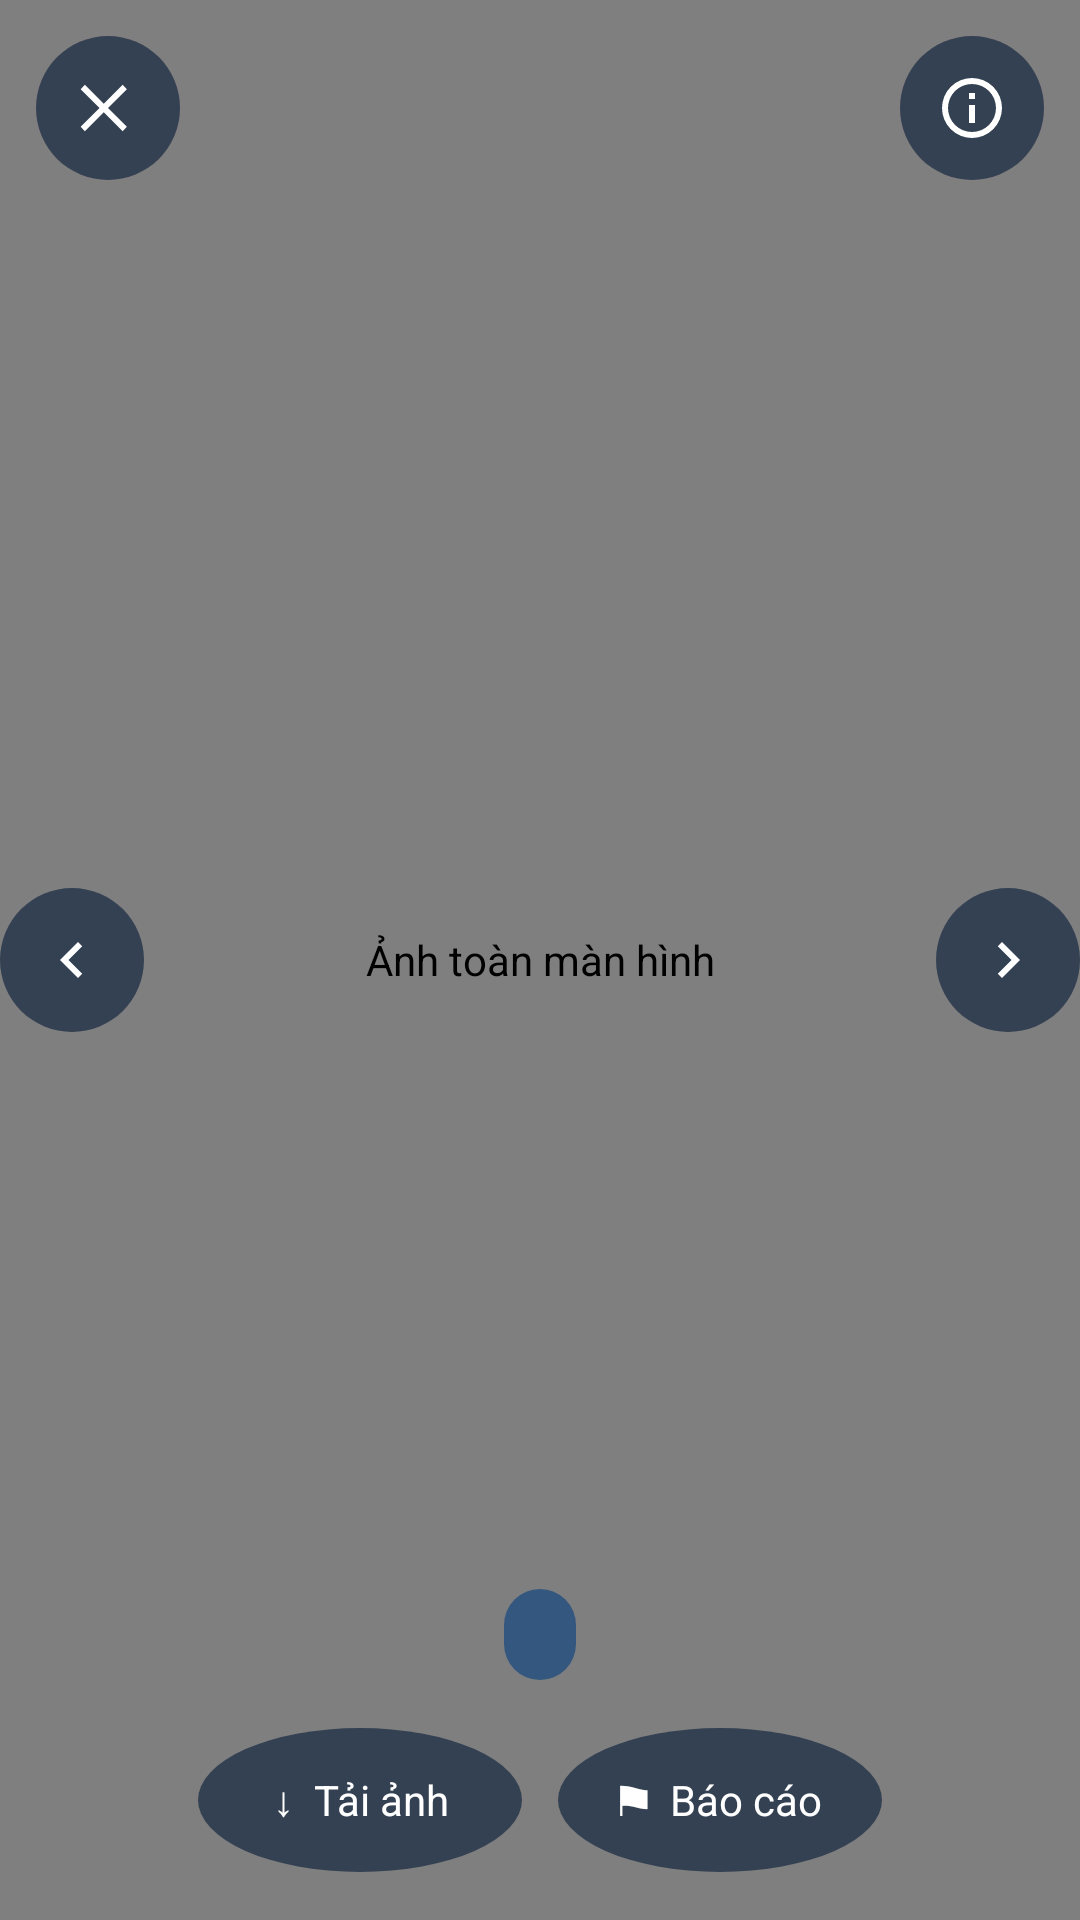

This screen was rendered from an Android layout file. Write that file and the resources it references.
<!-- AndroidManifest.xml: activity theme Theme.AppCompat.NoActionBar -->
<!-- res/layout/activity_photo_viewer.xml -->
<?xml version="1.0" encoding="utf-8"?>
<FrameLayout xmlns:android="http://schemas.android.com/apk/res/android"
    android:layout_width="match_parent" android:layout_height="match_parent" android:background="#FF000000">
    <com.example.myapplication.view.ZoomDismissImageView android:id="@+id/zoomPhoto" android:layout_width="match_parent" android:layout_height="match_parent" android:contentDescription="Ảnh toàn màn hình" />
    <ImageButton android:id="@+id/btnCloseViewer" android:layout_width="48dp" android:layout_height="48dp" android:layout_gravity="top|start" android:layout_margin="12dp" android:background="@drawable/bg_photo_nav" android:contentDescription="Đóng xem ảnh" android:padding="14dp" android:src="@drawable/ic_close_white_24" />
    <ImageButton android:id="@+id/btnPhotoInfo" android:layout_width="48dp" android:layout_height="48dp" android:layout_gravity="top|end" android:layout_margin="12dp" android:background="@drawable/bg_photo_nav" android:contentDescription="Xem thông số ảnh" android:padding="14dp" android:src="@drawable/ic_info_white_24" />
    <ImageButton android:id="@+id/btnViewerPrevious" android:layout_width="48dp" android:layout_height="48dp" android:layout_gravity="center_vertical|start" android:background="@drawable/bg_photo_nav" android:contentDescription="Ảnh trước" android:padding="15dp" android:src="@drawable/ic_chevron_left_white_24" />
    <ImageButton android:id="@+id/btnViewerNext" android:layout_width="48dp" android:layout_height="48dp" android:layout_gravity="center_vertical|end" android:background="@drawable/bg_photo_nav" android:contentDescription="Ảnh tiếp theo" android:padding="15dp" android:src="@drawable/ic_chevron_right_white_24" />
    <TextView android:id="@+id/tvViewerDots" android:layout_width="wrap_content" android:layout_height="wrap_content" android:layout_gravity="bottom|center_horizontal" android:layout_marginBottom="80dp" android:background="@drawable/bg_admin_status" android:paddingHorizontal="12dp" android:paddingVertical="7dp" android:textColor="@color/white" android:textSize="12sp" />
    <LinearLayout android:layout_width="wrap_content" android:layout_height="wrap_content" android:layout_gravity="bottom|center_horizontal" android:layout_marginBottom="16dp" android:orientation="horizontal">
        <TextView android:id="@+id/btnViewerDownload" android:layout_width="wrap_content" android:layout_height="48dp" android:layout_marginEnd="12dp" android:background="@drawable/bg_photo_nav" android:clickable="true" android:focusable="true" android:gravity="center" android:minWidth="108dp" android:paddingHorizontal="14dp" android:text="↓  Tải ảnh" android:textColor="@color/white" android:textSize="14sp" android:contentDescription="Tải ảnh đang xem về thiết bị" />
        <TextView android:id="@+id/btnViewerReport" android:layout_width="wrap_content" android:layout_height="48dp" android:background="@drawable/bg_photo_nav" android:clickable="true" android:focusable="true" android:gravity="center" android:minWidth="108dp" android:paddingHorizontal="14dp" android:text="⚑  Báo cáo" android:textColor="@color/white" android:textSize="14sp" android:contentDescription="Báo cáo ảnh đang xem cho quản trị viên" />
    </LinearLayout>
</FrameLayout>
<!-- resources referenced by this layout -->
<resources>
  <color name="white">#FFFFFFFF</color>
  <!-- drawable bg_admin_status (drawable) -->
  <?xml version="1.0" encoding="utf-8"?>
  <shape xmlns:android="http://schemas.android.com/apk/res/android" android:shape="rectangle">
      <solid android:color="#34577F" />
      <corners android:radius="14dp" />
  </shape>
  <!-- drawable bg_photo_nav (drawable) -->
  <?xml version="1.0" encoding="utf-8"?>
  <layer-list xmlns:android="http://schemas.android.com/apk/res/android">
      <item android:insetLeft="8dp" android:insetTop="8dp" android:insetRight="8dp" android:insetBottom="8dp">
          <shape android:shape="oval">
              <solid android:color="#B8182A42" />
          </shape>
      </item>
  </layer-list>
  <!-- drawable ic_chevron_left_white_24 (drawable) -->
  <?xml version="1.0" encoding="utf-8"?>
  <vector xmlns:android="http://schemas.android.com/apk/res/android" android:width="24dp" android:height="24dp" android:viewportWidth="24" android:viewportHeight="24"><path android:fillColor="#FFFFFFFF" android:pathData="M15.41,7.41L14,6l-6,6l6,6l1.41,-1.41L10.83,12z"/></vector>
  <!-- drawable ic_chevron_right_white_24 (drawable) -->
  <?xml version="1.0" encoding="utf-8"?>
  <vector xmlns:android="http://schemas.android.com/apk/res/android" android:width="24dp" android:height="24dp" android:viewportWidth="24" android:viewportHeight="24"><path android:fillColor="#FFFFFFFF" android:pathData="M8.59,16.59L10,18l6,-6l-6,-6l-1.41,1.41L13.17,12z"/></vector>
  <!-- drawable ic_close_white_24 (drawable) -->
  <?xml version="1.0" encoding="utf-8"?>
  <vector xmlns:android="http://schemas.android.com/apk/res/android" android:width="24dp" android:height="24dp" android:viewportWidth="24" android:viewportHeight="24"><path android:fillColor="#FFFFFFFF" android:pathData="M18.3,5.71L12,12l6.3,6.29l-1.41,1.42L10.59,13.41L4.29,19.71L2.88,18.29L9.17,12L2.88,5.71L4.29,4.29L10.59,10.59L16.89,4.29z"/></vector>
  <!-- drawable ic_info_white_24 (drawable) -->
  <?xml version="1.0" encoding="utf-8"?>
  <vector xmlns:android="http://schemas.android.com/apk/res/android" android:width="24dp" android:height="24dp" android:viewportWidth="24" android:viewportHeight="24"><path android:fillColor="#FFFFFFFF" android:pathData="M11,17h2v-6h-2v6M12,2a10,10 0,1 0,0 20a10,10 0,0 0,0 -20M12,20a8,8 0,1 1,0 -16a8,8 0,0 1,0 16M11,9h2V7h-2v2z"/></vector>
</resources>
